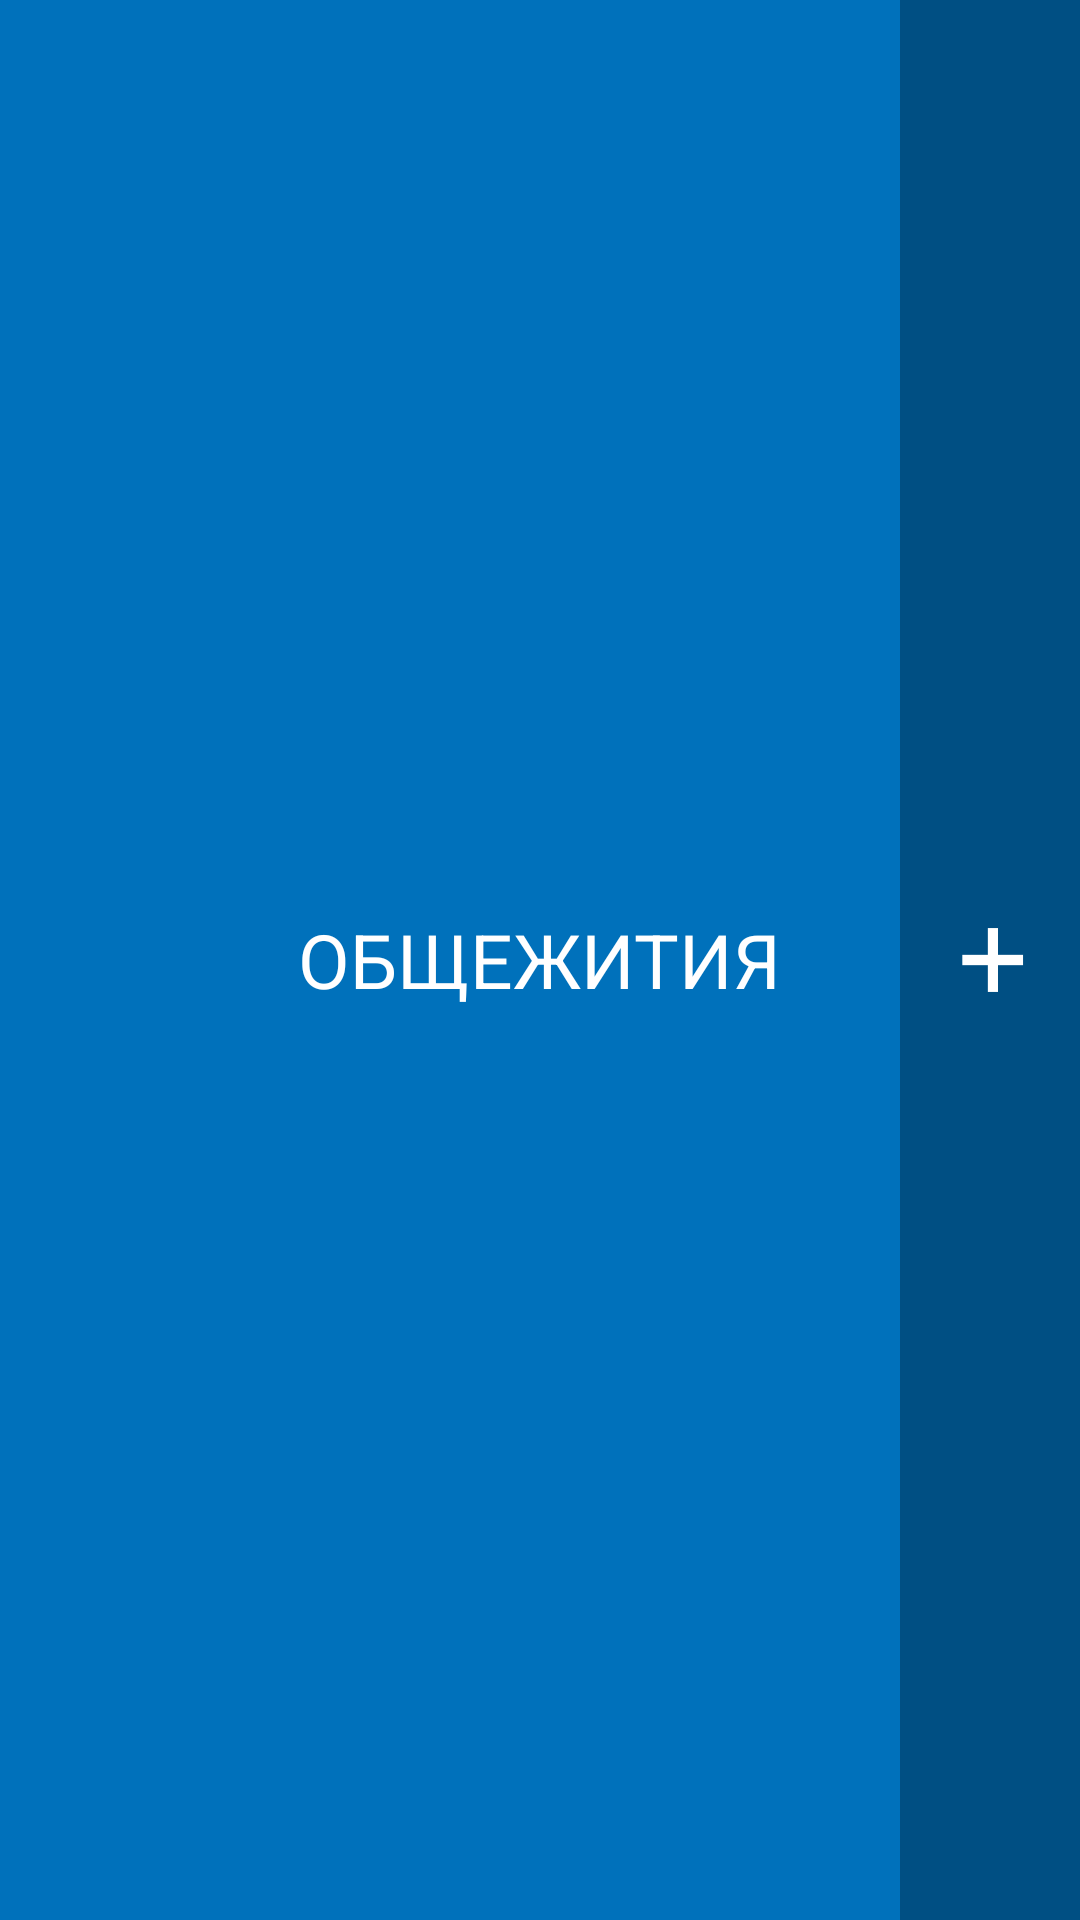

Android layout source for this screen:
<!-- AndroidManifest.xml: fallback theme Theme.MaterialComponents.DayNight.NoActionBar -->
<!-- res/layout/first_screen_action_bar.xml -->
<?xml version="1.0" encoding="utf-8"?>


<LinearLayout xmlns:android="http://schemas.android.com/apk/res/android"
    android:layout_width="match_parent"
    android:layout_height="match_parent"
    android:id="@+id/lvActionBar"
    android:background="@color/Blue">

    <RelativeLayout
        android:layout_width="match_parent"
        android:layout_height="match_parent">

        <TextView
            android:layout_width="wrap_content"
            android:layout_height="match_parent"
            android:textSize="25sp"
            android:gravity="center"
            android:textColor="@color/white"
            android:id="@+id/actionbarTitle"
            android:layout_centerInParent="true"
            android:text="ОБЩЕЖИТИЯ" />

        <FrameLayout
            android:layout_width="wrap_content"
            android:layout_height="match_parent"
            android:id="@+id/addLayout"
            android:layout_alignParentRight="true"
            android:background="@color/BlueDark">

            <ImageButton
                android:layout_width="60dp"
                android:layout_height="60dp"
                android:id="@+id/addBtn"
                android:layout_alignParentEnd="true"
                android:src="@drawable/plus"
                android:scaleType="fitCenter"
                android:background="@android:color/transparent"
                android:layout_gravity="center" />
        </FrameLayout>

    </RelativeLayout>

</LinearLayout>
<!-- resources referenced by this layout -->
<resources>
  <color name="Blue">#0071BB</color>
  <color name="BlueDark">#004f83</color>
  <color name="white">#ffffff</color>
  <!-- drawable plus: png bitmap (drawable, 1003 bytes) -->
</resources>
